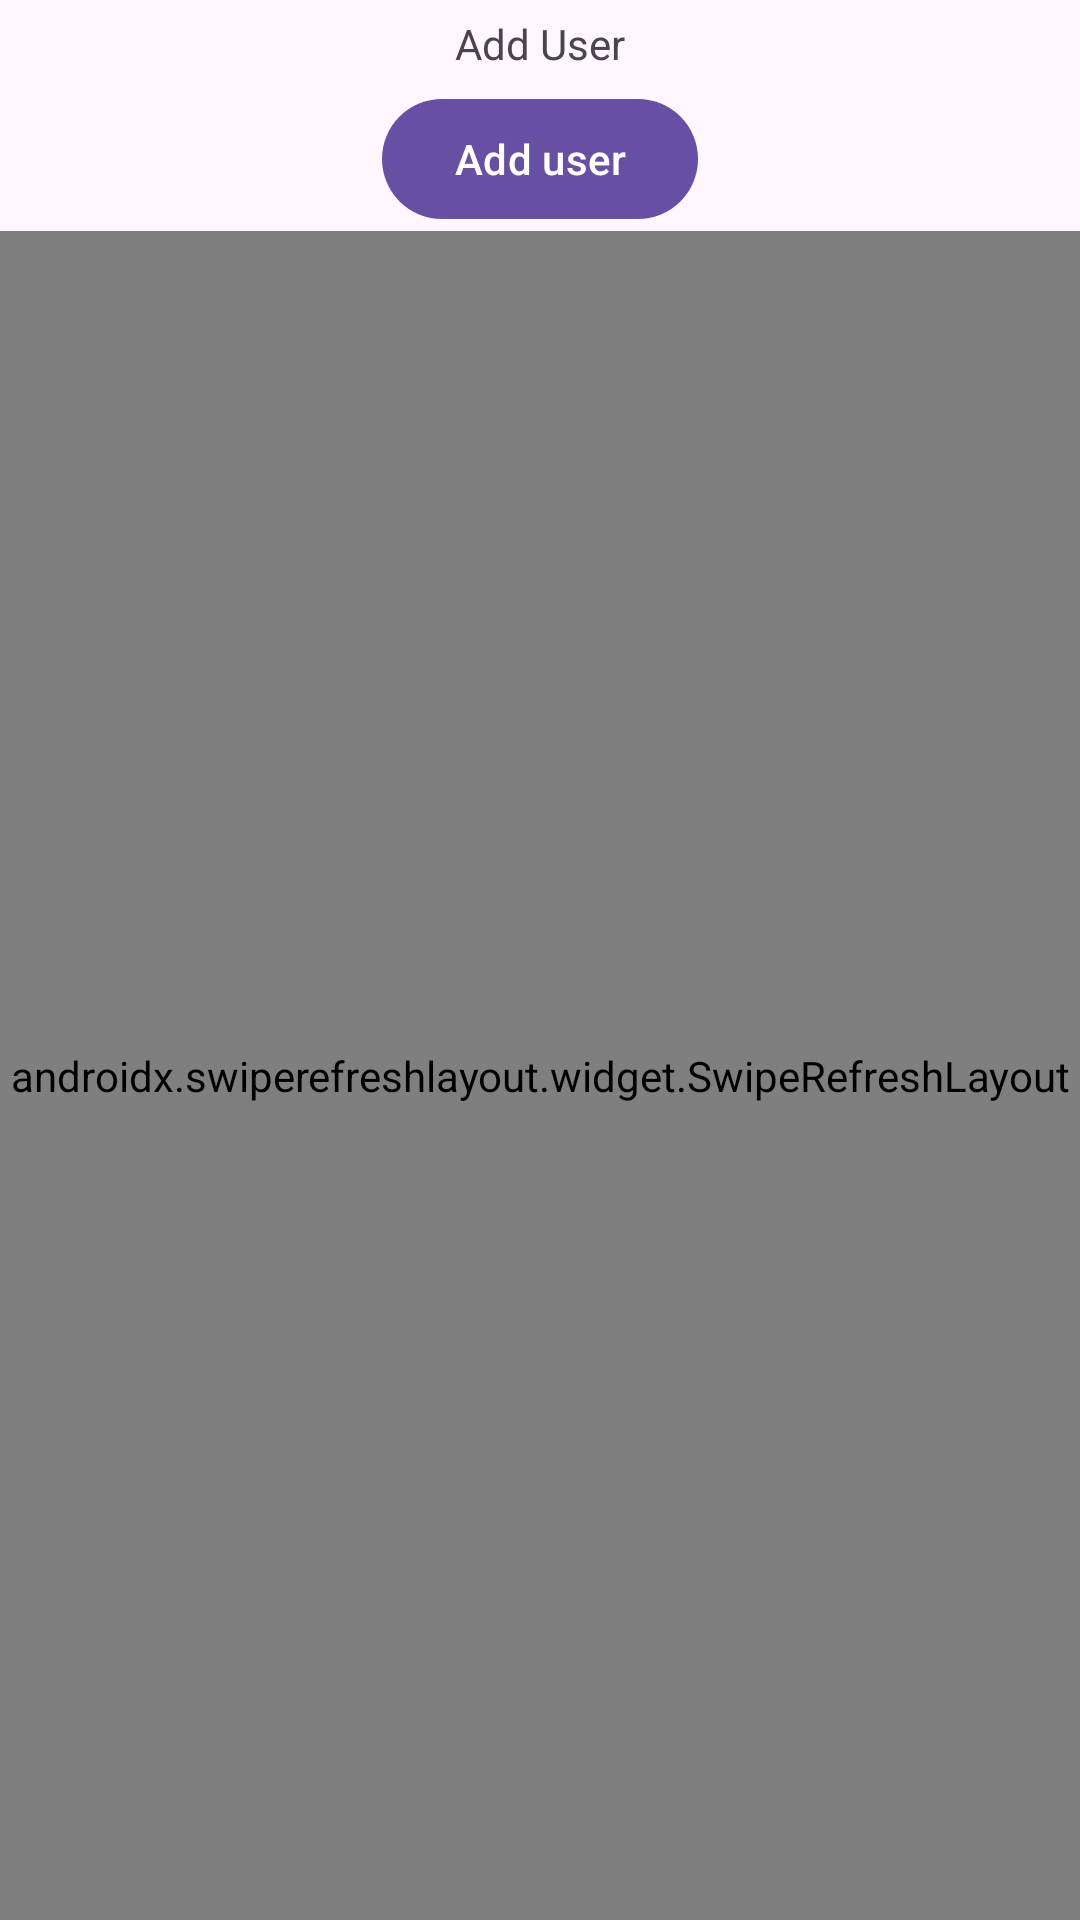

The Android layout XML behind this screen, and the referenced resources:
<!-- AndroidManifest.xml: application theme Theme.ApiWithRetrofitCRUD -->
<!-- res/layout/activity_main.xml -->
<?xml version="1.0" encoding="utf-8"?>
<androidx.constraintlayout.widget.ConstraintLayout xmlns:android="http://schemas.android.com/apk/res/android"
    xmlns:app="http://schemas.android.com/apk/res-auto"
    xmlns:tools="http://schemas.android.com/tools"
    android:id="@+id/main"
    android:layout_width="match_parent"
    android:layout_height="match_parent"
    tools:context=".MainActivity">

    <TextView
        android:id="@+id/userTv"
        android:layout_width="wrap_content"
        android:layout_height="wrap_content"
        android:text="Add User"
        android:padding="5dp"
        app:layout_constraintEnd_toEndOf="parent"
        app:layout_constraintStart_toStartOf="parent"
        app:layout_constraintTop_toTopOf="parent" />

    <com.google.android.material.button.MaterialButton
        android:id="@+id/addUserBtn"
        android:layout_width="wrap_content"
        android:layout_height="wrap_content"
        android:text="Add user"
        android:layout_marginBottom="10dp"
        app:layout_constraintStart_toStartOf="parent"
        app:layout_constraintEnd_toEndOf="parent"
        app:layout_constraintTop_toBottomOf="@id/userTv"/>


    <androidx.swiperefreshlayout.widget.SwipeRefreshLayout
        android:id="@+id/swipeRefresh"
        android:layout_width="match_parent"
        android:layout_height="0dp"
        app:layout_constraintTop_toBottomOf="@id/addUserBtn"
        app:layout_constraintStart_toStartOf="parent"
        app:layout_constraintEnd_toEndOf="parent"
        app:layout_constraintBottom_toBottomOf="parent">

        <androidx.recyclerview.widget.RecyclerView
            android:id="@+id/recyclerView"
            android:layout_width="match_parent"
            android:layout_height="match_parent"
            tools:listitem="@layout/sample_user"
            tools:itemCount="10"/>


    </androidx.swiperefreshlayout.widget.SwipeRefreshLayout>

</androidx.constraintlayout.widget.ConstraintLayout>
<!-- res/layout/sample_user.xml (included above) -->
<?xml version="1.0" encoding="utf-8"?>
<androidx.constraintlayout.widget.ConstraintLayout xmlns:android="http://schemas.android.com/apk/res/android"
    xmlns:app="http://schemas.android.com/apk/res-auto"
    xmlns:tools="http://schemas.android.com/tools"
    android:layout_width="match_parent"
    android:layout_height="wrap_content"
    android:background="#DDF0EDED"
    android:padding="10dp">

    <com.google.android.material.textview.MaterialTextView
        android:id="@+id/tvName"
        android:layout_width="wrap_content"
        android:layout_height="wrap_content"
        android:textSize="17sp"
        android:textStyle="bold"
        app:layout_constraintStart_toStartOf="parent"
        app:layout_constraintTop_toTopOf="parent"
        tools:text="Mahamudul Islam" />

    <com.google.android.material.textview.MaterialTextView
        android:id="@+id/tvPhone"
        android:layout_width="wrap_content"
        android:layout_height="wrap_content"
        android:textStyle="bold"
        app:layout_constraintStart_toStartOf="parent"
        app:layout_constraintTop_toBottomOf="@id/tvName"
        tools:text="01774362950" />

    <com.google.android.material.button.MaterialButton
        android:id="@+id/editBtn"
        android:layout_width="40dp"
        android:layout_height="40dp"
        android:layout_marginEnd="2dp"
        android:insetLeft="0dp"
        android:insetTop="0dp"
        android:insetRight="0dp"
        android:insetBottom="0dp"
        app:backgroundTint="#2196F3"
        app:cornerRadius="10dp"
        app:icon="@drawable/ic_edit"
        app:iconGravity="textStart"
        app:iconPadding="0dp"
        app:layout_constraintBottom_toBottomOf="parent"
        app:layout_constraintEnd_toStartOf="@id/deleteBtn"
        app:layout_constraintTop_toTopOf="parent" />

    <com.google.android.material.button.MaterialButton
        android:id="@+id/deleteBtn"
        android:layout_width="40dp"
        android:layout_height="40dp"
        android:layout_marginStart="2dp"
        android:insetLeft="0dp"
        android:insetTop="0dp"
        android:insetRight="0dp"
        android:insetBottom="0dp"
        app:backgroundTint="#E91E63"
        app:cornerRadius="10dp"
        app:icon="@drawable/ic_delete"
        app:iconGravity="textStart"
        app:iconPadding="0dp"
        app:layout_constraintBottom_toBottomOf="parent"
        app:layout_constraintEnd_toEndOf="parent"
        app:layout_constraintTop_toTopOf="parent" />

</androidx.constraintlayout.widget.ConstraintLayout>
<!-- resources referenced by this layout -->
<resources>
  <style name="Theme.ApiWithRetrofitCRUD" parent="Base.Theme.ApiWithRetrofitCRUD" />
  <style name="Base.Theme.ApiWithRetrofitCRUD" parent="Theme.Material3.DayNight.NoActionBar">
          
          
      </style>
</resources>
